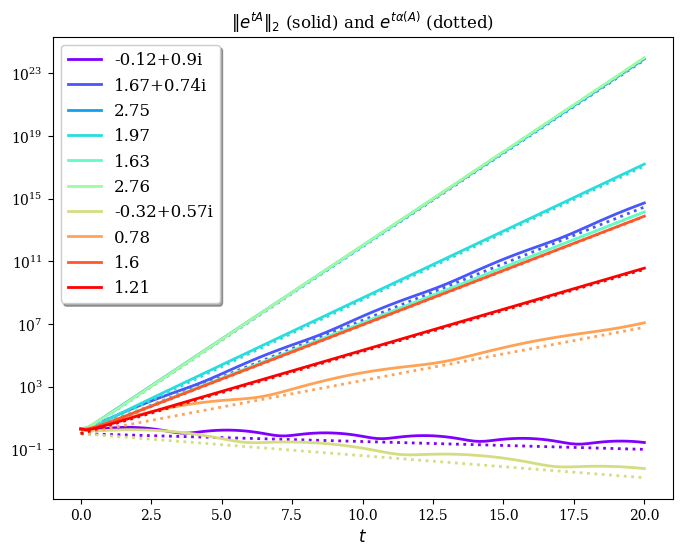

Reproduce this figure in Python.
import os
import sys
import numpy as np
from numpy import linalg
from scipy.linalg import expm, eigvals
import matplotlib
import matplotlib.pyplot as plt
import matplotlib.cm as cm
matplotlib.rcParams['font.family'] = "serif"


def randmat(dim):

	return np.random.randn(dim,dim)-2.0


def norm_exp(t, A):

	norm_exp = np.zeros_like(t)

	for i in range(len(t)):

		norm_exp[i] = np.linalg.norm(expm(t[i]*A))

	return norm_exp


def largest_eigval(A):

	return np.sort(np.linalg.eigvals(A))[-1]


def exp_alpha(t, A):

	alpha = largest_eigval(A).real

	exp_alpha = np.zeros_like(t)

	for i in range(len(t)):

		exp_alpha[i] = np.exp(t[i]*alpha)

	return exp_alpha


def main():

	dim = 4
	n_randmats = 10
	t = np.linspace(0.0, 20.0, 100)
	colors = cm.rainbow(np.linspace(0.0, 1.0, n_randmats))
	np.set_printoptions(precision=4)

	# make figure
	plt.figure(figsize=(8,6))

	# print heading
	print("{0:^20s}{1:^20s}".format("A","largest eigval"))
	print("="*40)

	for n in range(n_randmats):

		# sample random matrices
		A = randmat(dim)

		# format largest eigenvalue
		tolerance = 1E-5
		if(abs(largest_eigval(A).imag) < tolerance):
			label = str(round(largest_eigval(A).real,2))
		else:
			label = str(round(largest_eigval(A).real,2))+"+"+str(round(largest_eigval(A).imag,2))+"i"

		# print largest eigenvalue for each sample
		print("{0:^20s}{1:^20s}".format("("+str(n+1)+")", label))

		# calculate ||exp(tA)|| and exp(t*alpha(A))
		y1 = norm_exp(t, A)
		y2 = exp_alpha(t, A)

		# plot
		plt.semilogy(t,y1,color=colors[n],label=label,linestyle='solid',linewidth=2)
		plt.semilogy(t,y2,color=colors[n],linestyle='dotted',linewidth=2)


	plt.xlabel(r"$t$",fontsize=12)
	plt.legend(loc='upper left', shadow=True, fontsize=12)
	plt.title(r"$\| e^{tA} \|_2$ (solid) and $e^{t\alpha(A)}$ (dotted)")

	# save and open
	figname = 'plot.png'
	plt.savefig(figname, format='png')
	os.system('okular '+figname)
	plt.clf()

main()
